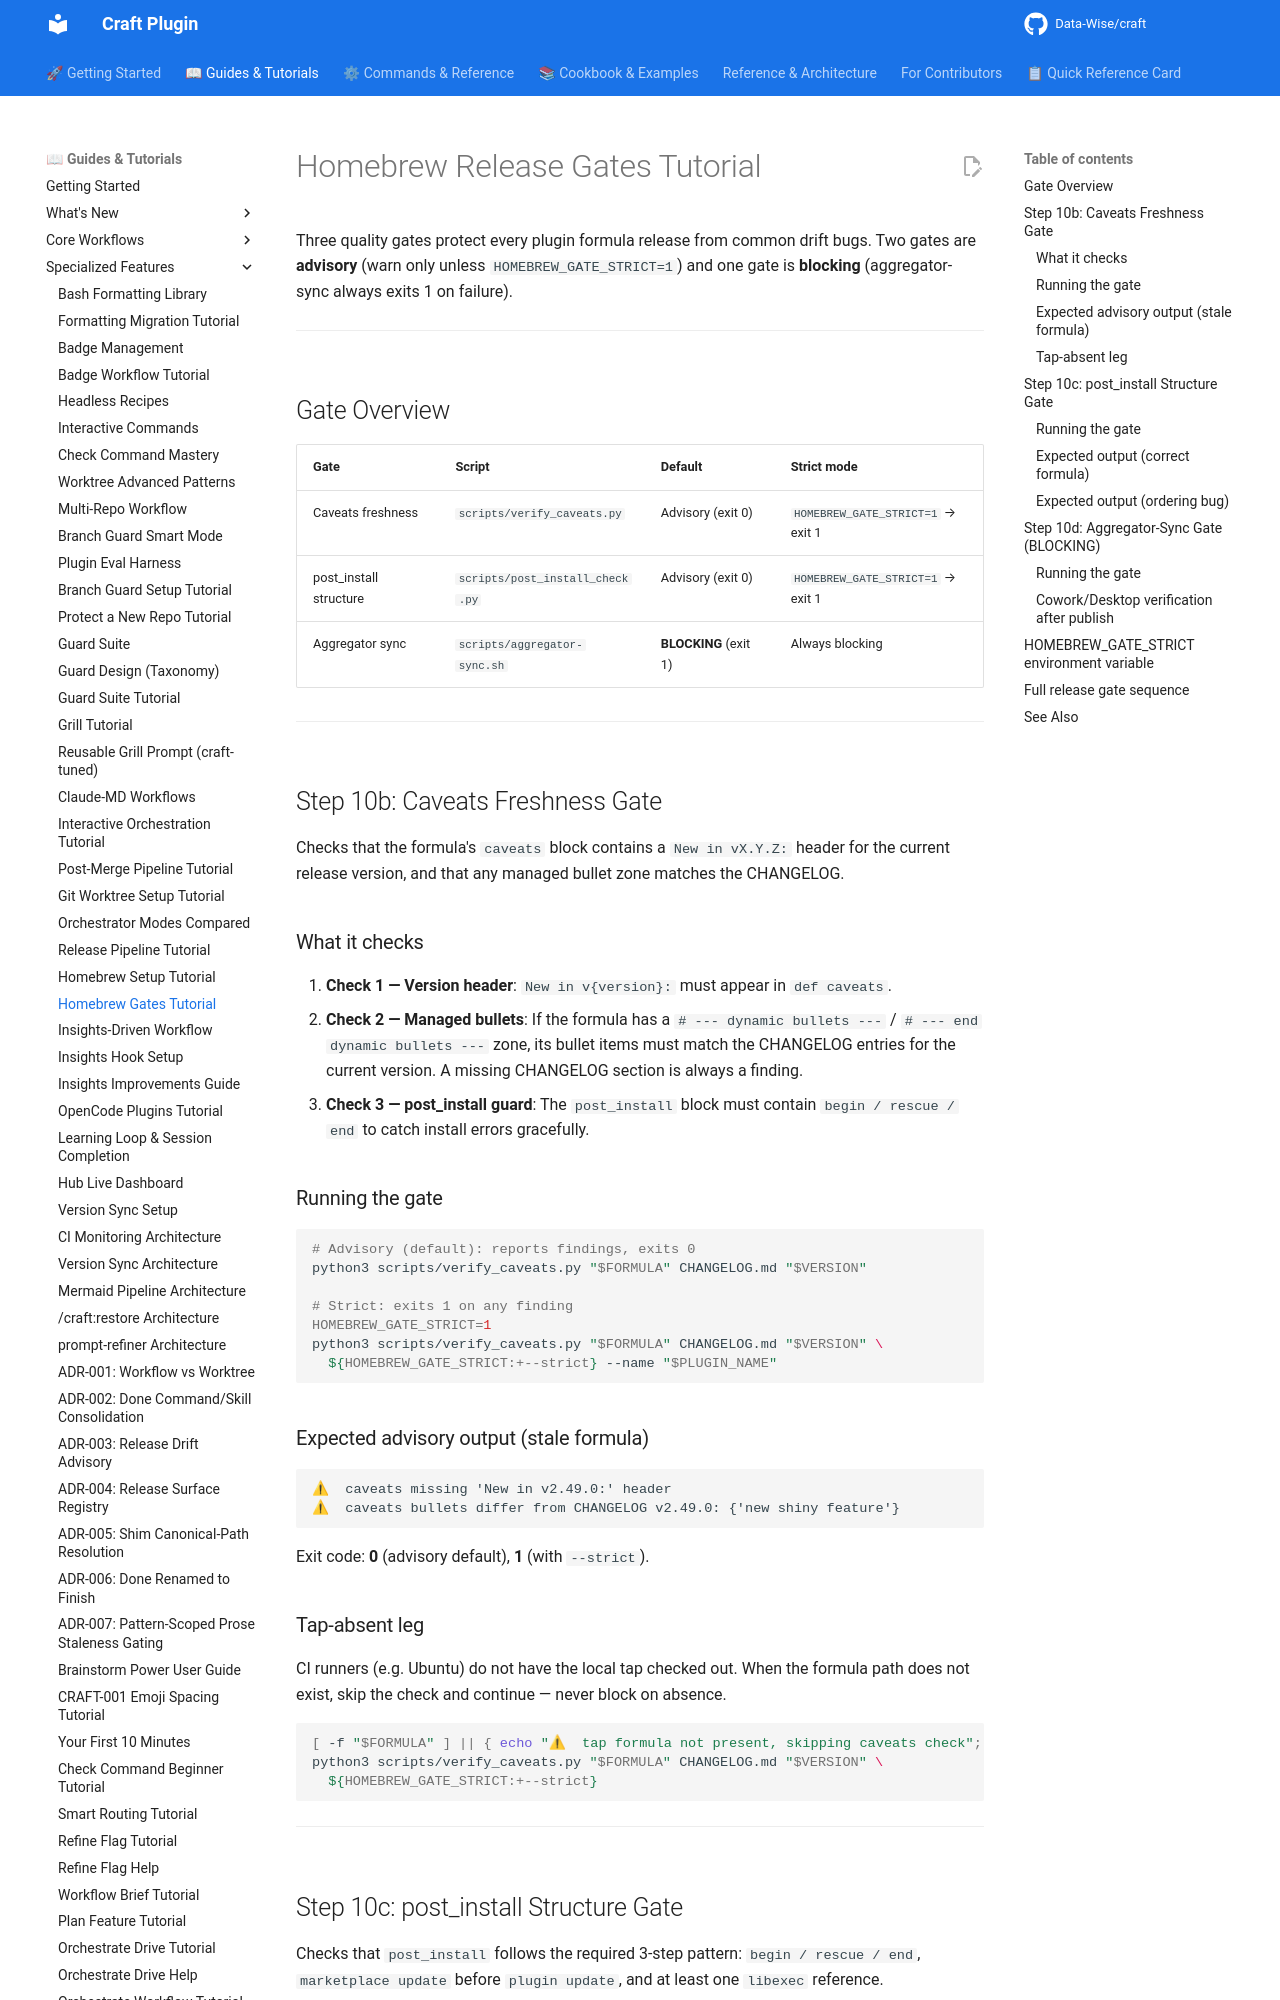

repository: Data-Wise/craft · page: tutorials/TUTORIAL-homebrew-gates/index.html · generator: mkdocs

# Homebrew Release Gates Tutorial

Three quality gates protect every plugin formula release from common drift bugs.
Two gates are **advisory** (warn only unless `HOMEBREW_GATE_STRICT=1`) and one
gate is **blocking** (aggregator-sync always exits 1 on failure).

---

## Gate Overview

| Gate | Script | Default | Strict mode |
|------|--------|---------|-------------|
| Caveats freshness | `scripts/verify_caveats.py` | Advisory (exit 0) | `HOMEBREW_GATE_STRICT=1` → exit 1 |
| post_install structure | `scripts/post_install_check.py` | Advisory (exit 0) | `HOMEBREW_GATE_STRICT=1` → exit 1 |
| Aggregator sync | `scripts/aggregator-sync.sh` | **BLOCKING** (exit 1) | Always blocking |

---

## Step 10b: Caveats Freshness Gate

Checks that the formula's `caveats` block contains a `New in vX.Y.Z:` header for
the current release version, and that any managed bullet zone matches the CHANGELOG.

### What it checks

1. **Check 1 — Version header**: `New in v{version}:` must appear in `def caveats`.
2. **Check 2 — Managed bullets**: If the formula has a `# --- dynamic bullets ---` /
   `# --- end dynamic bullets ---` zone, its bullet items must match the CHANGELOG
   entries for the current version. A missing CHANGELOG section is always a finding.
3. **Check 3 — post_install guard**: The `post_install` block must contain
   `begin / rescue / end` to catch install errors gracefully.

### Running the gate

```bash
# Advisory (default): reports findings, exits 0
python3 scripts/verify_caveats.py "$FORMULA" CHANGELOG.md "$VERSION"

# Strict: exits 1 on any finding
HOMEBREW_GATE_STRICT=1
python3 scripts/verify_caveats.py "$FORMULA" CHANGELOG.md "$VERSION" \
  ${HOMEBREW_GATE_STRICT:+--strict} --name "$PLUGIN_NAME"
```

### Expected advisory output (stale formula)

```
⚠  caveats missing 'New in v2.49.0:' header
⚠  caveats bullets differ from CHANGELOG v2.49.0: {'new shiny feature'}
```

Exit code: **0** (advisory default), **1** (with `--strict`).

### Tap-absent leg

CI runners (e.g. Ubuntu) do not have the local tap checked out. When the formula
path does not exist, skip the check and continue — never block on absence.

```bash
[ -f "$FORMULA" ] || { echo "⚠  tap formula not present, skipping caveats check"; exit 0; }
python3 scripts/verify_caveats.py "$FORMULA" CHANGELOG.md "$VERSION" \
  ${HOMEBREW_GATE_STRICT:+--strict}
```

---
